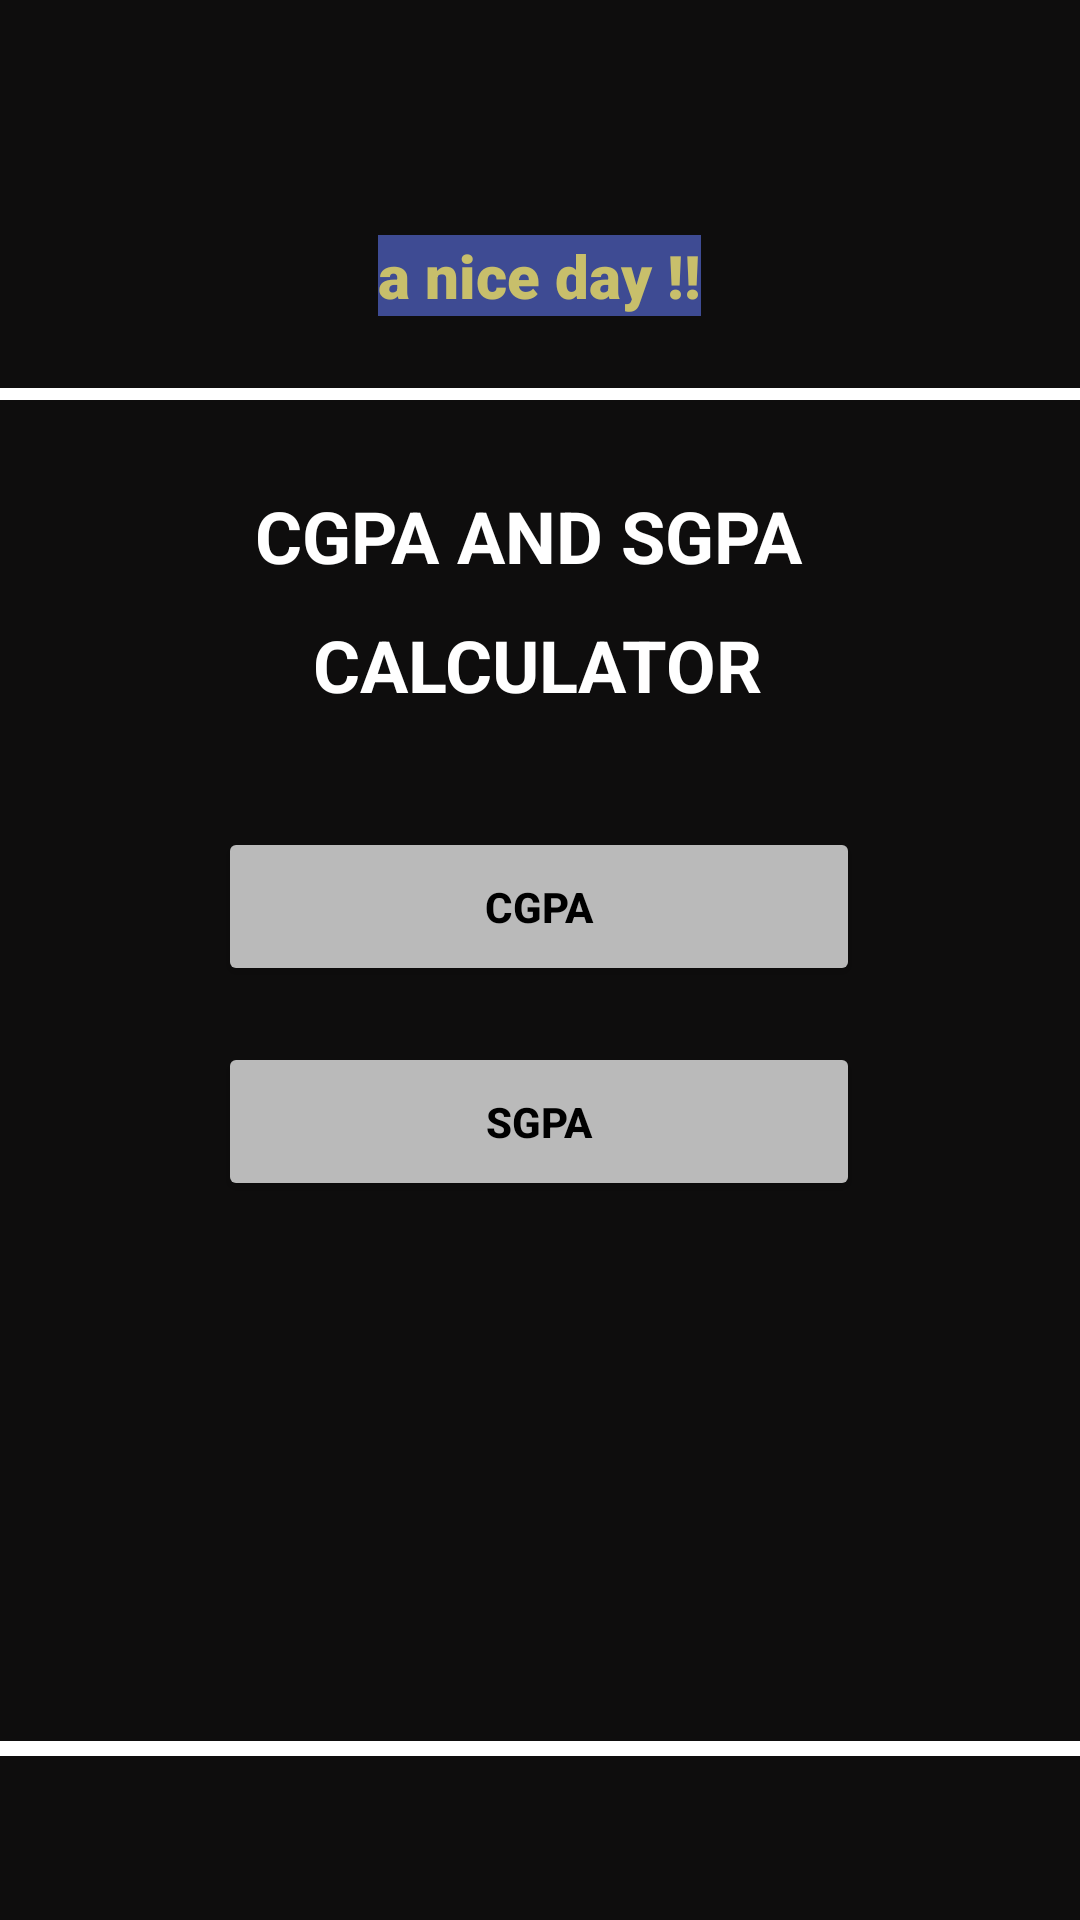

This screen was rendered from an Android layout file. Write that file and the resources it references.
<!-- AndroidManifest.xml: application theme Theme.VTUCompanion -->
<!-- res/layout/activity_inside1csgpa.xml -->
<?xml version="1.0" encoding="utf-8"?>
<androidx.constraintlayout.widget.ConstraintLayout xmlns:android="http://schemas.android.com/apk/res/android"
    xmlns:app="http://schemas.android.com/apk/res-auto"
    xmlns:tools="http://schemas.android.com/tools"
    android:layout_width="match_parent"
    android:layout_height="match_parent"
    tools:context=".inside1csgpa">

    <View
        android:id="@+id/divider7"
        android:layout_width="409dp"
        android:layout_height="5dp"
        android:background="@color/white"
        app:layout_constraintBottom_toBottomOf="parent"
        app:layout_constraintEnd_toEndOf="parent"
        app:layout_constraintHorizontal_bias="1.0"
        app:layout_constraintStart_toStartOf="parent"
        app:layout_constraintTop_toBottomOf="@+id/button10"
        app:layout_constraintVertical_bias="0.792" />

    <androidx.constraintlayout.widget.ConstraintLayout
        android:layout_width="match_parent"
        android:layout_height="match_parent"
        android:background="#0E0D0D"
        tools:context=".Insider">

        <TextView
            android:id="@+id/textView152"
            android:layout_width="wrap_content"
            android:layout_height="wrap_content"
            android:layout_marginStart="56dp"
            android:layout_marginLeft="56dp"
            android:layout_marginTop="43dp"
            android:layout_marginEnd="56dp"
            android:layout_marginRight="56dp"
            android:layout_marginBottom="656dp"
            android:background="#3E4B93"
            android:fontFamily="sans-serif-black"
            android:hint="welcome"
            android:textColor="#C8BF6B"
            android:textSize="20sp"
            android:textStyle="bold"
            app:layout_constraintBottom_toBottomOf="parent"
            app:layout_constraintEnd_toEndOf="parent"
            app:layout_constraintHorizontal_bias="0.497"
            app:layout_constraintStart_toStartOf="parent"
            app:layout_constraintTop_toTopOf="parent" />

        <TextView
            android:id="@+id/textView17"
            android:layout_width="wrap_content"
            android:layout_height="wrap_content"
            android:background="#3E4B93"
            android:fontFamily="sans-serif-black"
            android:text="a nice day !!"
            android:textColor="#C8BF6B"
            android:textSize="20sp"
            android:textStyle="bold"
            app:layout_constraintBottom_toBottomOf="parent"
            app:layout_constraintEnd_toEndOf="@+id/textView152"
            app:layout_constraintStart_toStartOf="@+id/textView152"
            app:layout_constraintTop_toTopOf="parent"
            app:layout_constraintVertical_bias="0.128" />

        <View
            android:id="@+id/divider3"
            android:layout_width="409dp"
            android:layout_height="4dp"
            android:layout_marginTop="24dp"
            android:background="@color/white"
            app:layout_constraintEnd_toEndOf="@+id/textView17"
            app:layout_constraintHorizontal_bias="0.498"
            app:layout_constraintStart_toStartOf="@+id/textView17"
            app:layout_constraintTop_toBottomOf="@+id/textView17" />

        <ImageView
            android:id="@+id/imageView5"
            android:layout_width="wrap_content"
            android:layout_height="699dp"
            android:layout_marginTop="172dp"
            app:layout_constraintBottom_toBottomOf="parent"
            app:layout_constraintEnd_toEndOf="parent"
            app:layout_constraintHorizontal_bias="0.0"
            app:layout_constraintStart_toStartOf="parent"
            app:layout_constraintTop_toTopOf="parent"
            app:layout_constraintVertical_bias="0.192"
            app:srcCompat="@drawable/star" />

        <TextView
            android:id="@+id/textView18"
            android:layout_width="wrap_content"
            android:layout_height="wrap_content"
            android:layout_marginTop="56dp"
            android:text="CGPA AND SGPA "
            android:textColor="#FFFFFF"
            android:textSize="24sp"
            android:textStyle="bold"
            app:layout_constraintBottom_toTopOf="@+id/vtu4u"
            app:layout_constraintEnd_toEndOf="parent"
            app:layout_constraintHorizontal_bias="0.497"
            app:layout_constraintStart_toStartOf="parent"
            app:layout_constraintTop_toBottomOf="@+id/textView17"
            app:layout_constraintVertical_bias="0.011" />

        <TextView
            android:id="@+id/textView21"
            android:layout_width="wrap_content"
            android:layout_height="wrap_content"
            android:layout_marginTop="72dp"
            android:text="CALCULATOR"
            android:textColor="#FFFFFF"
            android:textSize="24sp"
            android:textStyle="bold"
            app:layout_constraintEnd_toEndOf="@+id/textView18"
            app:layout_constraintStart_toStartOf="@+id/textView18"
            app:layout_constraintTop_toBottomOf="@+id/divider3" />

        <Button
            android:id="@+id/vtu4u"
            android:layout_width="214dp"
            android:layout_height="53dp"
            android:layout_marginTop="128dp"
            android:text="CGPA"
            android:textColor="#000000"
            android:textStyle="bold"
            app:backgroundTint="#BABABA"
            app:layout_constraintBottom_toTopOf="@+id/resultvtu"
            app:layout_constraintEnd_toEndOf="parent"
            app:layout_constraintHorizontal_bias="0.497"
            app:layout_constraintStart_toStartOf="parent"
            app:layout_constraintTop_toBottomOf="@+id/divider3"
            app:layout_constraintVertical_bias="0.439" />

        <Button
            android:id="@+id/resultvtu"
            android:layout_width="214dp"
            android:layout_height="53dp"
            android:layout_marginTop="192dp"
            android:text="SGPA"
            android:textColor="#000000"
            android:textStyle="bold"
            app:backgroundTint="#BABABA"
            app:layout_constraintBottom_toTopOf="@+id/divider5"
            app:layout_constraintEnd_toEndOf="parent"
            app:layout_constraintHorizontal_bias="0.497"
            app:layout_constraintStart_toStartOf="parent"
            app:layout_constraintTop_toBottomOf="@+id/divider3"
            app:layout_constraintVertical_bias="0.109" />

        <View
            android:id="@+id/divider5"
            android:layout_width="409dp"
            android:layout_height="5dp"
            android:background="@color/white"
            app:layout_constraintBottom_toBottomOf="parent"
            app:layout_constraintEnd_toEndOf="parent"
            app:layout_constraintHorizontal_bias="1.0"
            app:layout_constraintStart_toStartOf="parent"
            app:layout_constraintTop_toTopOf="parent"
            app:layout_constraintVertical_bias="0.914" />

    </androidx.constraintlayout.widget.ConstraintLayout>
</androidx.constraintlayout.widget.ConstraintLayout>
<!-- resources referenced by this layout -->
<resources>
  <style name="Theme.VTUCompanion" parent="Theme.MaterialComponents.DayNight.DarkActionBar">
          
          <item name="colorPrimary">@color/purple_500</item>
          <item name="colorPrimaryVariant">@color/purple_700</item>
          <item name="colorOnPrimary">@color/white</item>
          
          <item name="colorSecondary">@color/teal_200</item>
          <item name="colorSecondaryVariant">@color/teal_700</item>
          <item name="colorOnSecondary">@color/black</item>
          
          <item name="android:statusBarColor" tools:targetApi="l">?attr/colorPrimaryVariant</item>
          
      </style>
  <!-- not gathered from this repository: default colours our renderer supplied (Android Studio template values) -->
  <color name="purple_500">#FF6200EE</color>
  <color name="purple_700">#FF3700B3</color>
  <color name="teal_200">#FF03DAC5</color>
  <color name="teal_700">#FF018786</color>
  <color name="black">#FF000000</color>
  <color name="white">#FFFFFFFF</color>
</resources>
